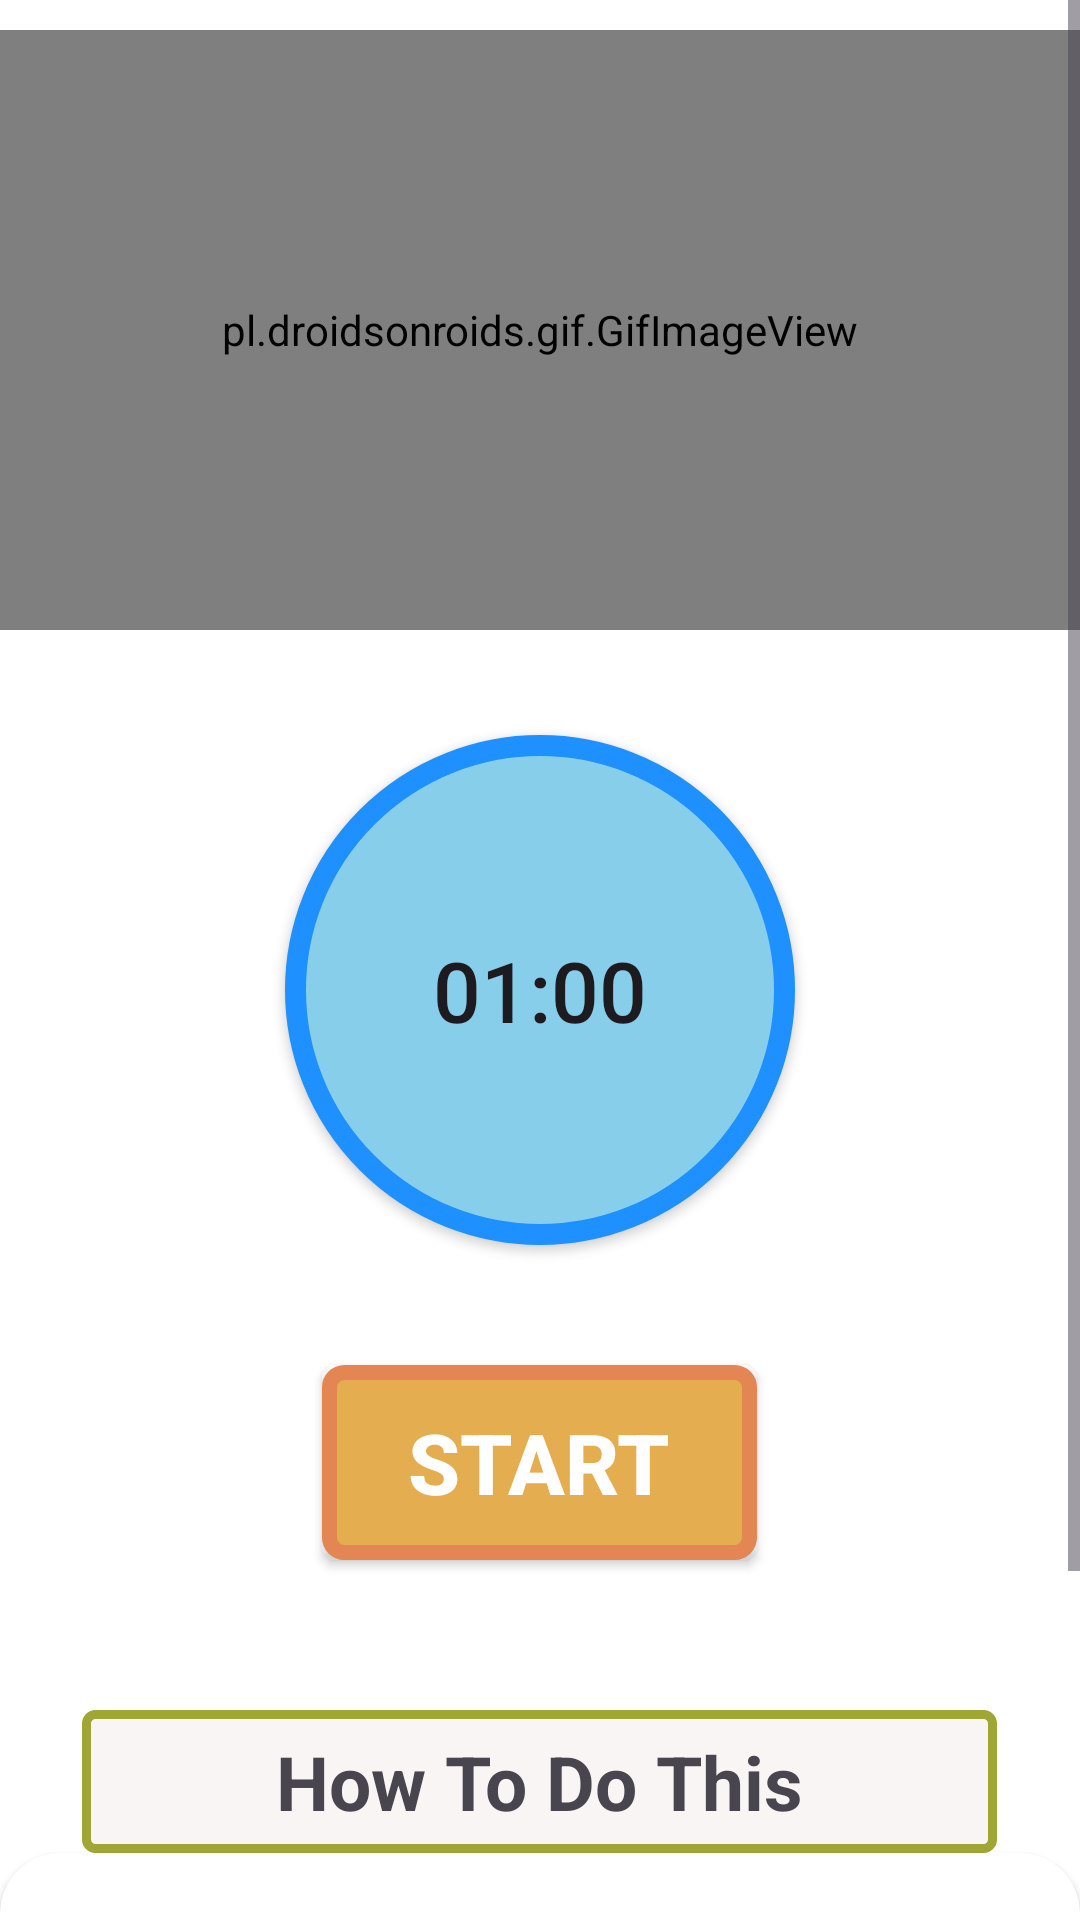

Android layout source for this screen:
<!-- AndroidManifest.xml: application theme Theme.CansFitSync -->
<!-- res/layout/activity_bridge.xml -->
<?xml version="1.0" encoding="utf-8"?>
<RelativeLayout xmlns:android="http://schemas.android.com/apk/res/android"
    xmlns:app="http://schemas.android.com/apk/res-auto"
    android:background="#FFF"
    android:layout_width="match_parent"
    android:layout_height="match_parent">

    <ScrollView
        android:layout_width="match_parent"
        android:layout_height="match_parent">

        <LinearLayout
            android:layout_width="match_parent"
            android:layout_height="match_parent"
            android:orientation="vertical">

            <pl.droidsonroids.gif.GifImageView
                android:layout_width="match_parent"
                android:layout_height="200dp"
                android:layout_marginTop="10dp"
                android:src="@drawable/exersice_13" />

            <androidx.appcompat.widget.AppCompatButton
                android:layout_width="170dp"
                android:layout_height="170dp"
                android:layout_marginTop="35dp"
                android:id="@+id/time"
                android:layout_gravity="center"
                android:text="01:00"
                android:textSize="28sp"
                android:padding="15dp"
                android:background="@drawable/button_bg_round"/>

            <androidx.appcompat.widget.AppCompatButton
                android:layout_width="145dp"
                android:layout_height="65dp"
                android:layout_marginTop="40dp"
                android:id="@+id/startButton"
                android:layout_gravity="center"
                android:gravity="center"
                android:background="@drawable/btn_bg"
                android:text="START"
                android:textColor="@color/white"
                android:textSize="28sp"
                android:textStyle="bold"
                />


            <TextView
                android:layout_width="305dp"
                android:layout_height="wrap_content"
                android:layout_gravity="center"
                android:gravity="center"
                android:layout_marginTop="50dp"
                android:text="How To Do This"
                android:textSize="25sp"
                android:background="@drawable/text_bg"
                android:padding="7dp"
                android:textStyle="bold"/>

            <androidx.cardview.widget.CardView
                android:layout_width="match_parent"
                android:layout_height="match_parent"
                app:cardCornerRadius="20dp"
                android:background="#ECEDE8"
                android:layout_marginBottom="10dp"
                >

                <LinearLayout
                    android:layout_width="wrap_content"
                    android:layout_height="wrap_content"
                    android:layout_marginStart="5dp"
                    android:layout_marginEnd="5dp"
                    android:layout_marginLeft="5dp"
                    android:background="#ECEDE8"
                    android:layout_marginTop="25dp"
                    android:orientation="horizontal">

                    <TextView
                        android:layout_width="match_parent"
                        android:layout_height="match_parent"
                        android:background="#ECEDE8"
                        android:text="@string/pose13"
                        android:textColor="@color/black"
                        android:textSize="18sp"/>


                </LinearLayout>

            </androidx.cardview.widget.CardView>


        </LinearLayout>

    </ScrollView>

</RelativeLayout>
<!-- resources referenced by this layout -->
<resources>
  <!-- drawable btn_bg (drawable) -->
  <?xml version="1.0" encoding="utf-8"?>
  <selector xmlns:android="http://schemas.android.com/apk/res/android">
      <item>
          <shape android:shape="rectangle">
              <stroke android:color="#E48653" android:width="5dp"/>
              <solid android:color="#E4AE50"/>
              <corners android:radius="5dp"/>
              <size android:width="145dp" android:height="65dp"/>
          </shape>
      </item>
  </selector>
  <!-- drawable button_bg_round (drawable) -->
  <?xml version="1.0" encoding="utf-8"?>
  <selector xmlns:android="http://schemas.android.com/apk/res/android">
  
      <item >
  
  
          <shape android:shape="oval">
  
              <stroke android:color="#1E90FF" android:width="7dp"/>
              <solid android:color="#87CEEB"/>
              <size android:width="150dp" android:height="150dp"/>
  
          </shape>
  
      </item>
  
  </selector>
  <!-- drawable text_bg (drawable) -->
  <?xml version="1.0" encoding="utf-8"?>
  <selector xmlns:android="http://schemas.android.com/apk/res/android">
      <item>
  
          <shape android:shape="rectangle">
  
              <stroke android:color="#9FA634" android:width="3dp"></stroke>
                  <solid android:color="#FAF5F5"/>
              <corners android:radius="3dp"/>
              <size android:width="85dp" android:height="35dp"/>
  
          </shape>
  
      </item>
  </selector>
  <string name="pose13">    Step 1:- Lie on your back with your knees bent, feet flat and hip width. \n\n
                               Step 2:- Lower your pelvis 2 inches from the floor. Squeeze your glutes and lift your pelvis back to bridge position.
  
                              </string>
  <style name="Theme.CansFitSync" parent="Base.Theme.CansFitSync" />
  <style name="Base.Theme.CansFitSync" parent="Theme.Material3.DayNight.NoActionBar">
          
          
      </style>
  <!-- not gathered from this repository: default colours our renderer supplied (Android Studio template values) -->
  <color name="black">#FF000000</color>
  <color name="white">#FFFFFFFF</color>
</resources>
